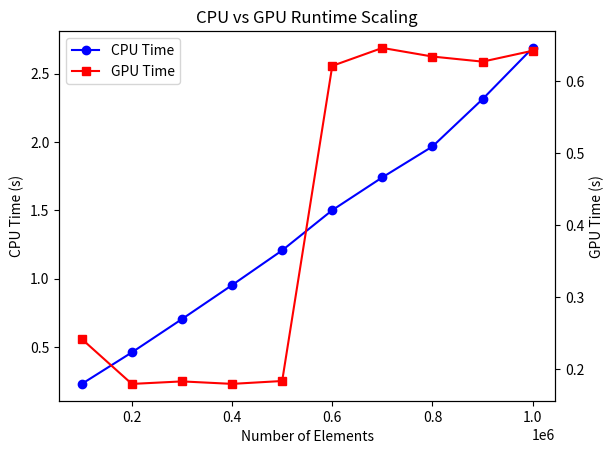

The matplotlib source for this figure: (Note: this script raises an exception after producing the figure.)
import matplotlib.pyplot as plt

# Data
num_elements = [100000, 200000, 300000, 400000, 500000, 600000, 700000, 800000, 900000, 1000000]

cpu_time = [
    0.22859573,
    0.45950413,
    0.70350170,
    0.95229149,
    1.20651722,
    1.50089264,
    1.74140930,
    1.96731091,
    2.31409073,
    2.68909931
]

gpu_time = [
    0.24160695,
    0.17926383,
    0.18276095,
    0.17932415,
    0.18331409,
    0.62073302,
    0.64562798,
    0.63365221,
    0.62658620,
    0.64174080
]


# Plot
fig, ax1 = plt.subplots()

ax1.set_xlabel("Number of Elements")
ax1.set_ylabel("CPU Time (s)")
ax1.plot(num_elements, cpu_time, marker='o', c="blue", label="CPU Time")
ax1.tick_params(axis='y')

ax2 = ax1.twinx()
ax2.set_ylabel("GPU Time (s)")
ax2.plot(num_elements, gpu_time, marker='s', c="red", label="GPU Time")
ax2.tick_params(axis='y')

lines1, labels1 = ax1.get_legend_handles_labels()
lines2, labels2 = ax2.get_legend_handles_labels()
ax1.legend(lines1 + lines2, labels1 + labels2, loc="upper left")

plt.title("CPU vs GPU Runtime Scaling")
plt.savefig("/mnt/e/dev/FuOGPU/HW9/execution_times.png")

# Data
num_elements = [100000, 200000, 300000, 400000, 500000, 600000, 700000, 800000, 900000, 1000000]

speedup = [
    0.95,
    2.56,
    3.85,
    5.31,
    6.58,
    2.42,
    2.70,
    3.10,
    3.69,
    4.19
]


# Plot
plt.figure()
plt.plot(num_elements, speedup, marker='o')
plt.xlabel("Number of Elements")
plt.ylabel("Speedup Factor (CPU / GPU)")
plt.title("GPU Speedup over CPU")
plt.savefig("/mnt/e/dev/FuOGPU/HW9/speedup.png")
